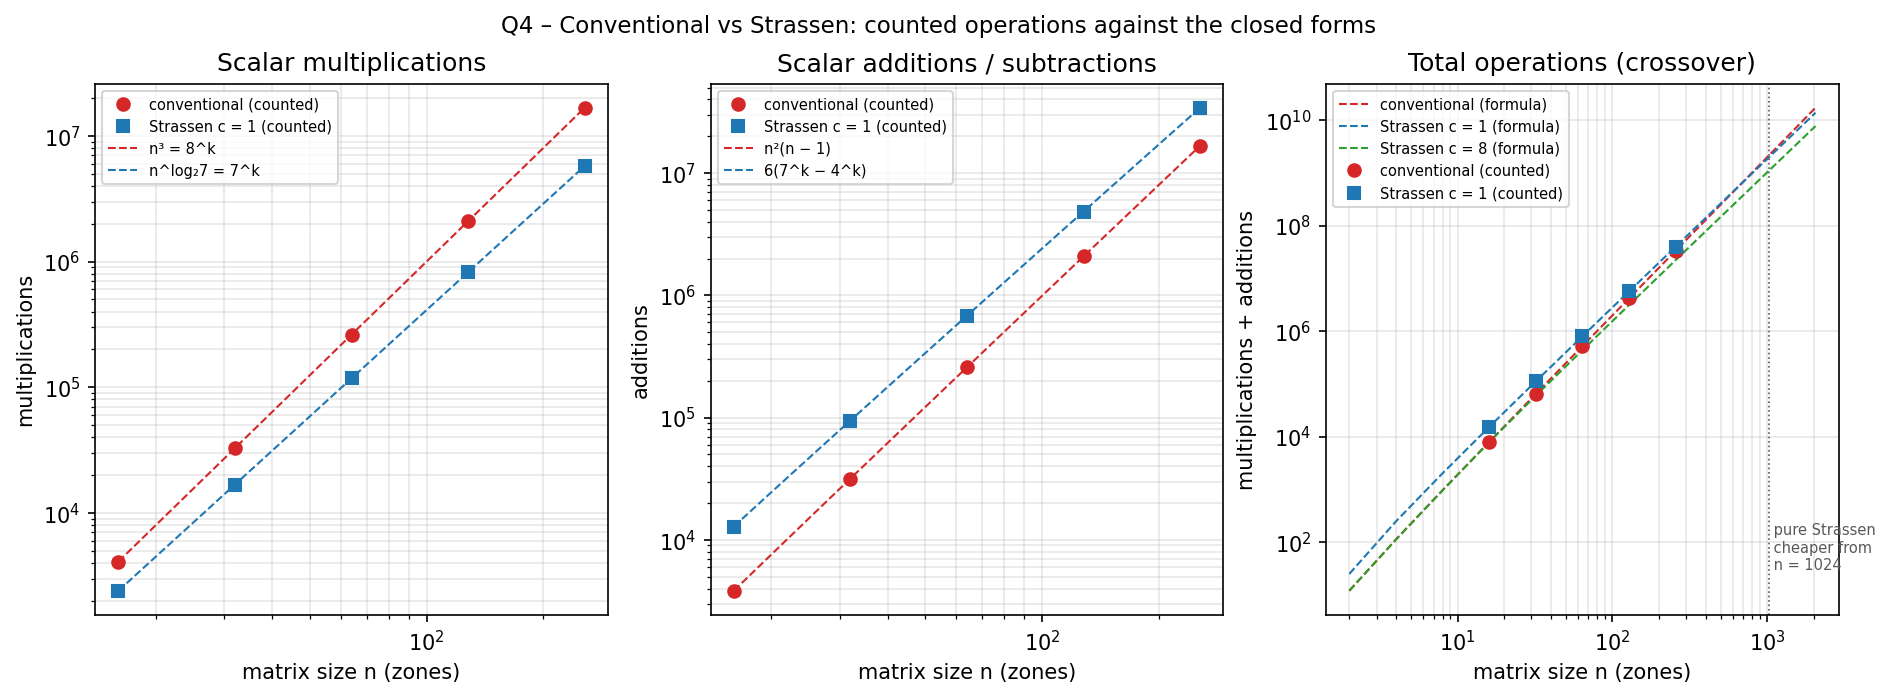

Data behind this chart, as committed beside it:
n, conv_mults, n_cubed, conv_adds, conv_total, str_mults, formula_7k, str_adds, formula_adds, str_total, str_calls, str_depth, conv_ms, str_ms, correct
16, 4096, 4096, 3840, 7936, 2401, 2401, 12870, 12870, 15271, 2801, 4, 0.27, 6.87, 1
32, 32768, 32768, 31744, 64512, 16807, 16807, 94698, 94698, 111505, 19608, 5, 1.85, 54.07, 1
64, 262144, 262144, 258048, 520192, 117649, 117649, 681318, 681318, 798967, 137257, 6, 15.16, 415.6, 1
128, 2097152, 2097152, 2080768, 4177920, 823543, 823543, 4842954, 4842954, 5666497, 960800, 7, 125.1, 2774, 1
256, 16777216, 16777216, 16711680, 33488896, 5764801, 5764801, 34195590, 34195590, 39960391, 6725601, 8, 994.8, 24592, 1
